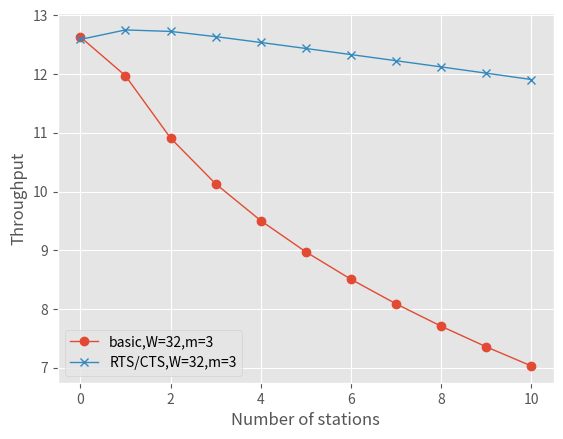

Source code (Python):
from scipy.optimize import fsolve
import matplotlib.pyplot as plt
import numpy as np
########################################################################################################################
## this program is to evaluate the thoughput perormance of 802.11 DCF.
## 1) base mechanism without RTS/CTS
## 2) mechanism with RTS/CTS
########################################################################################################################

########################################################################################################################
##　Global parameter setting
########################################################################################################################
# bytes
L_payload = 1024
L_MAChdr = 34
L_PHYhdr = 16
L_ACK = 14 + L_PHYhdr
L_RTS = 20 + L_PHYhdr
L_CRS = 14 + L_PHYhdr

V_t = 18/8 #Mbps

T_propagation = 1
T_slot = 10
T_SIFS = 10
T_DIFS = 50

T_ACKtimout = 300
T_CTStimout = 300

CWmin = 32
m = 3

n_list = [5, 10, 20, 30, 40, 50, 60, 70, 80, 90, 100]
L_payload_list = [64, 128, 256, 512, 1024, 2048, 4096, 6000, 8000, 10000]
########################################################################################################################
## solve the equation of probability for transmitting in the next slot(Pt) and probability for collision(Pc)
## the equation is deduced by morkov chains
########################################################################################################################
def f_intermediate(x):
    Pt = x[0]
    Pc = x[1]
    return [2*(2*Pc-1)/((2*Pc-1)*(CWmin+1) + Pc*CWmin*((2*Pc)**m - 1)) - Pt,
             1 - Pc - (1-Pt)**(n - 1)]

def getDCFThroughputBase(para_n, para_CWmin=32, para_m=3):
    global n, CWmin, m
    n = para_n
    CWmin = para_CWmin
    m = para_m

    result1 = fsolve(f_intermediate, [0.5, 0.1])
    # print(result1)
    Pt = result1[0]
    Pc = result1[1]
    ####################################################################################################################
    ## caculate the transmission time
    T_Send_base = (
                  L_PHYhdr + L_MAChdr + L_payload) / V_t + T_SIFS + T_propagation + L_ACK / V_t + T_DIFS + T_propagation
    T_collide_base = (L_PHYhdr + L_MAChdr + L_payload) / V_t + T_DIFS + T_propagation

    T_send = T_Send_base
    T_collide = T_collide_base

    ## caculate the transmission probability
    P_tr = 1 - (1 - Pt) ** n
    P_s = n * Pt * (1 - Pt) ** (n - 1) / P_tr

    ## caculate the throughput
    return  P_s * P_tr * L_payload * 8 / ((1 - P_tr) * T_slot + P_tr * P_s * T_send + P_tr * (1 - P_s) * T_collide)

## using RTS/CTS mechanism

def getDCFThroughputRTS(para_n, para_CWmin=32, para_m=3):
    global n, CWmin, m
    n = para_n
    CWmin = para_CWmin
    m = para_m

    result1 = fsolve(f_intermediate, [0.5, 0.1])
    # print(result1)
    Pt = result1[0]
    Pc = result1[1]
    ####################################################################################################################
    ## caculate the transmission time
    T_Send_rts = L_RTS / V_t + T_SIFS + T_propagation + L_CRS / V_t + T_SIFS + T_propagation + \
                 (L_PHYhdr + L_MAChdr + L_payload) / V_t + T_SIFS + T_propagation + L_ACK / V_t + T_DIFS + T_propagation
    T_collide_rts = L_RTS / V_t + T_DIFS + T_propagation

    T_send = T_Send_rts
    T_collide = T_collide_rts

    ## caculate the transmission probability
    P_tr = 1 - (1 - Pt) ** n
    P_s = n * Pt * (1 - Pt) ** (n - 1) / P_tr

    ## caculate the throughput
    return P_s * P_tr * L_payload * 8 / ((1 - P_tr) * T_slot + P_tr * P_s * T_send + P_tr * (1 - P_s) * T_collide)



########################################################################################################################
throughput = []
throughput1 = []
for n in n_list:
    throughput.append(getDCFThroughputBase(n, 32, 3))
    throughput1.append(getDCFThroughputRTS(n, 32, 3))

# throughput = []
# throughput1 = []
# for n in L_payload_list:
#     L_payload = n
#     throughput.append(getDCFThroughputBase(50, 32, 3))
#     throughput1.append(getDCFThroughputRTS(50, 32, 3))
########################################################################################################################

if True:
    plt.figure(1,facecolor='w')
    plt.style.use('ggplot')

    plt.plot(np.arange(0,len(throughput)),throughput,'-o',lw=1,label='basic,W=32,m=3')
    plt.plot(np.arange(0,len(throughput1)),throughput1,'-x',lw=1,label='RTS/CTS,W=32,m=3')

    plt.xlabel('Number of stations')
    plt.ylabel('Throughput')
    plt.legend(loc=0)

    plt.show()
